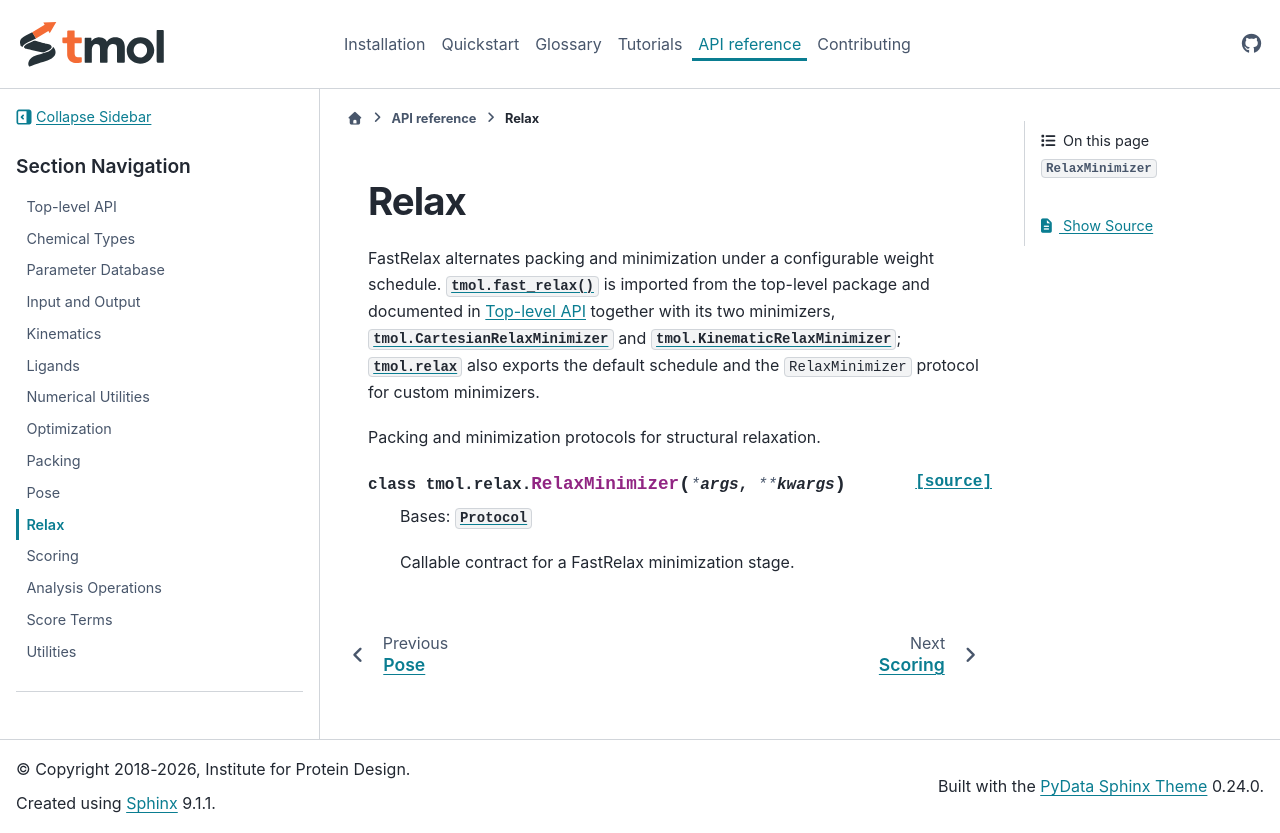

repository: RosettaCommons/tmol · page: previews/pr-640/api/relax.html · generator: sphinx

Relax
=====

FastRelax alternates packing and minimization under a configurable weight
schedule. :func:`tmol.fast_relax` is imported from the top-level package and
documented in :doc:`top_level` together with its two minimizers,
:class:`tmol.CartesianRelaxMinimizer` and :class:`tmol.KinematicRelaxMinimizer`;
:mod:`tmol.relax` also exports the default schedule and the ``RelaxMinimizer``
protocol for custom minimizers.

.. automodule:: tmol.relax
   :members:
   :imported-members:
   :show-inheritance:
   :exclude-members: CartesianRelaxMinimizer, KinematicRelaxMinimizer
